Photos from the image-classification dataset "data" in the GitHub repository taiyou-sun/SEM-study. Its 2 classes are: anomaly, normal.

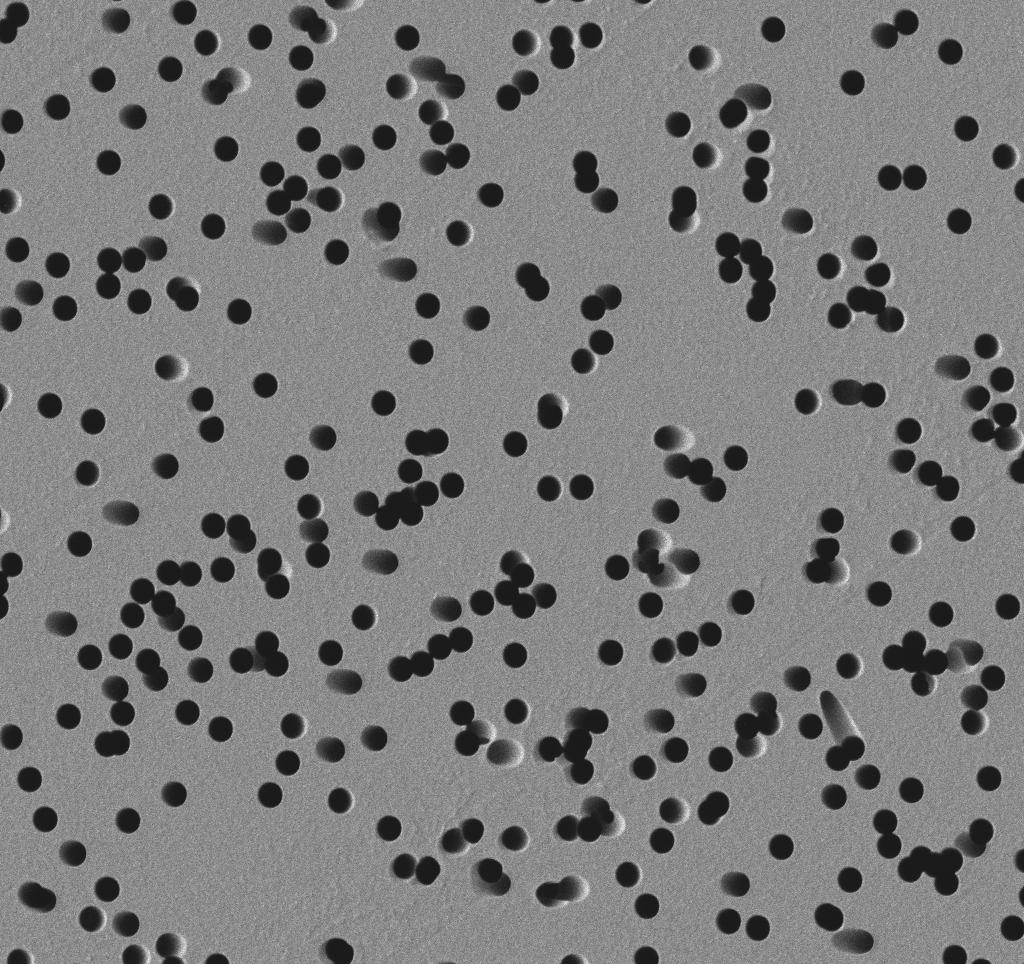
Label: normal

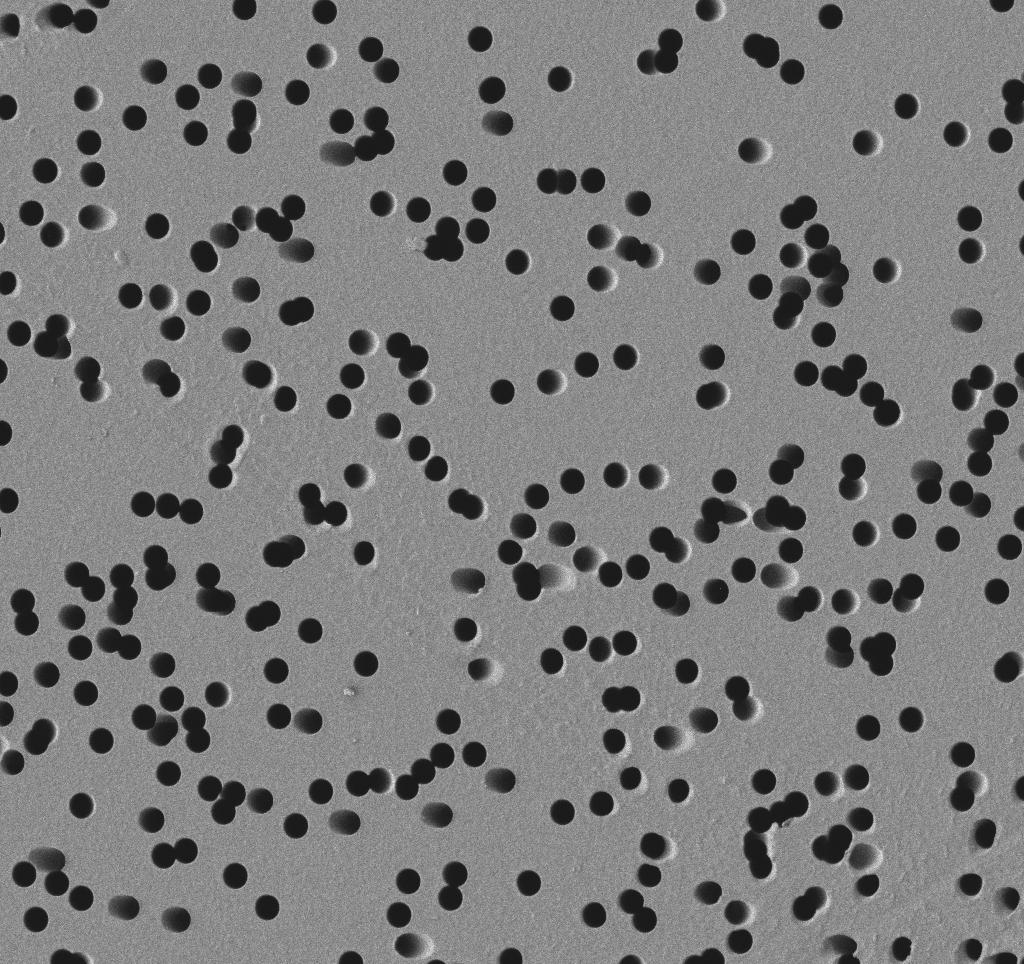
Label: normal

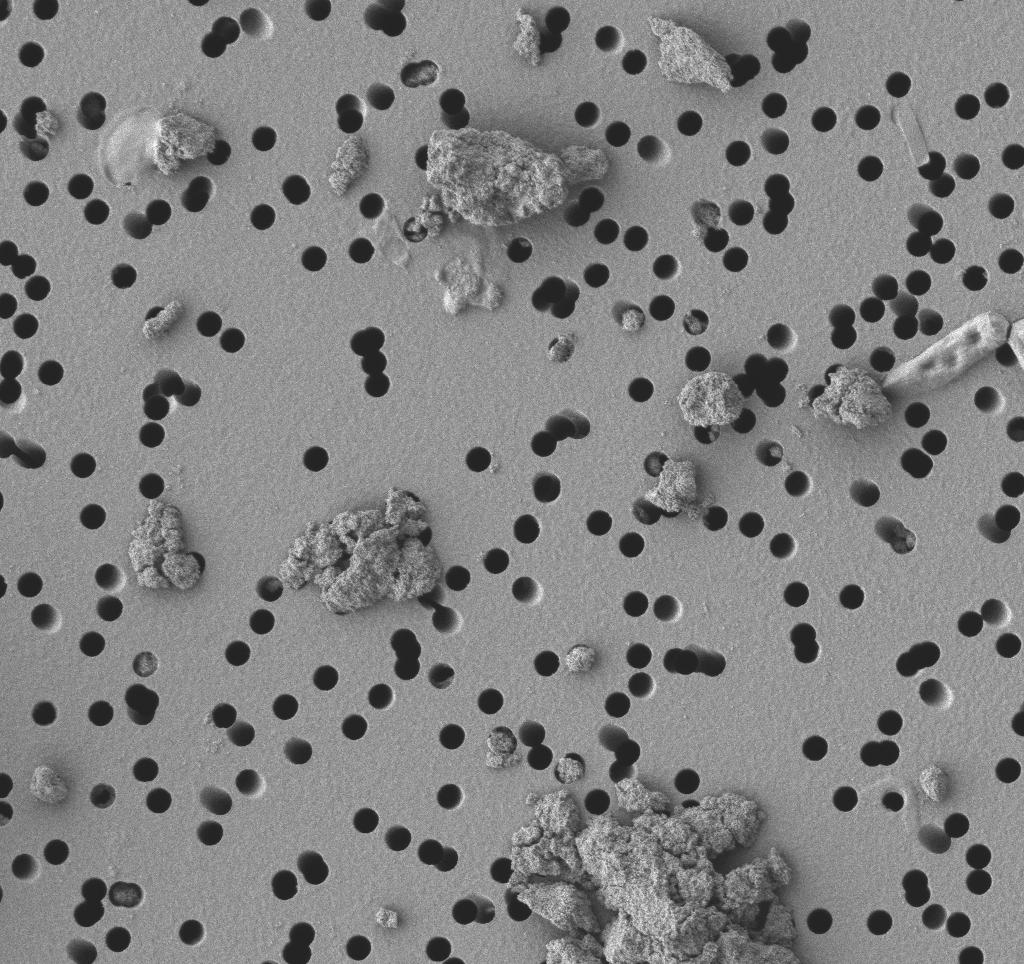
Label: anomaly

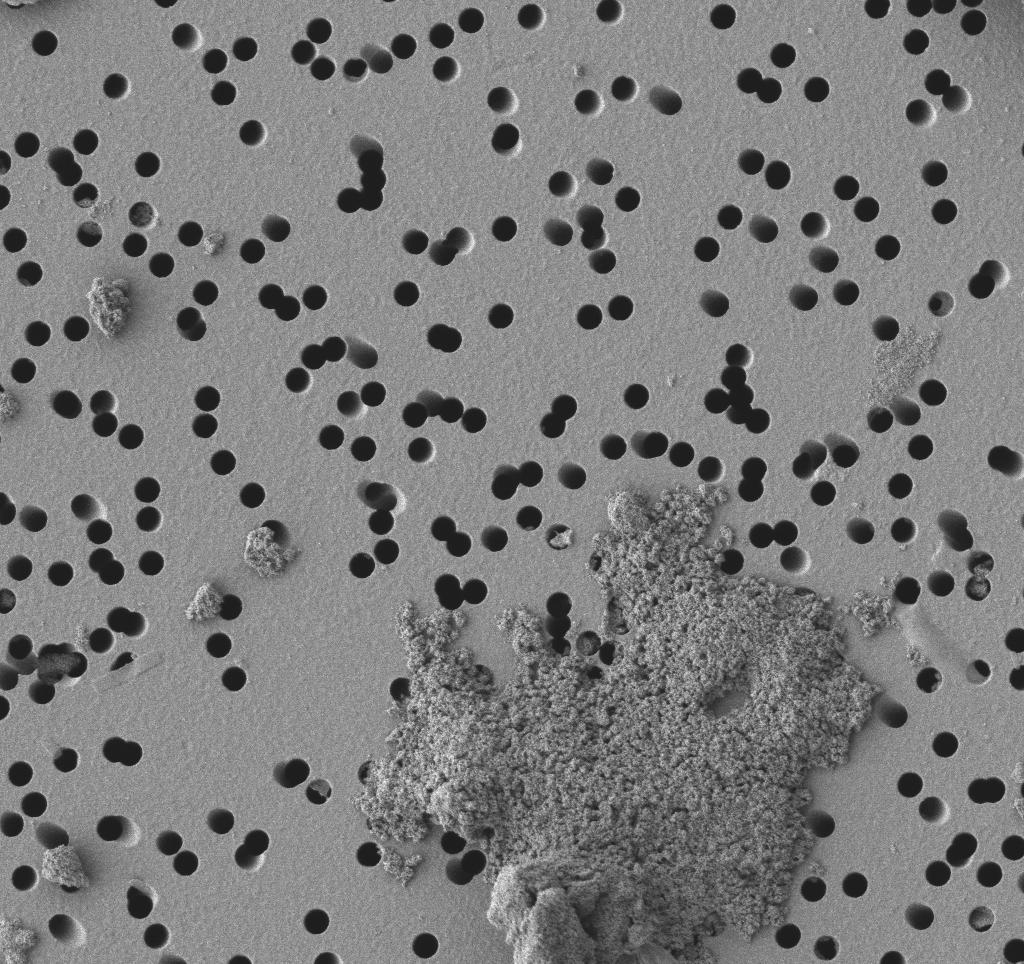
Label: anomaly

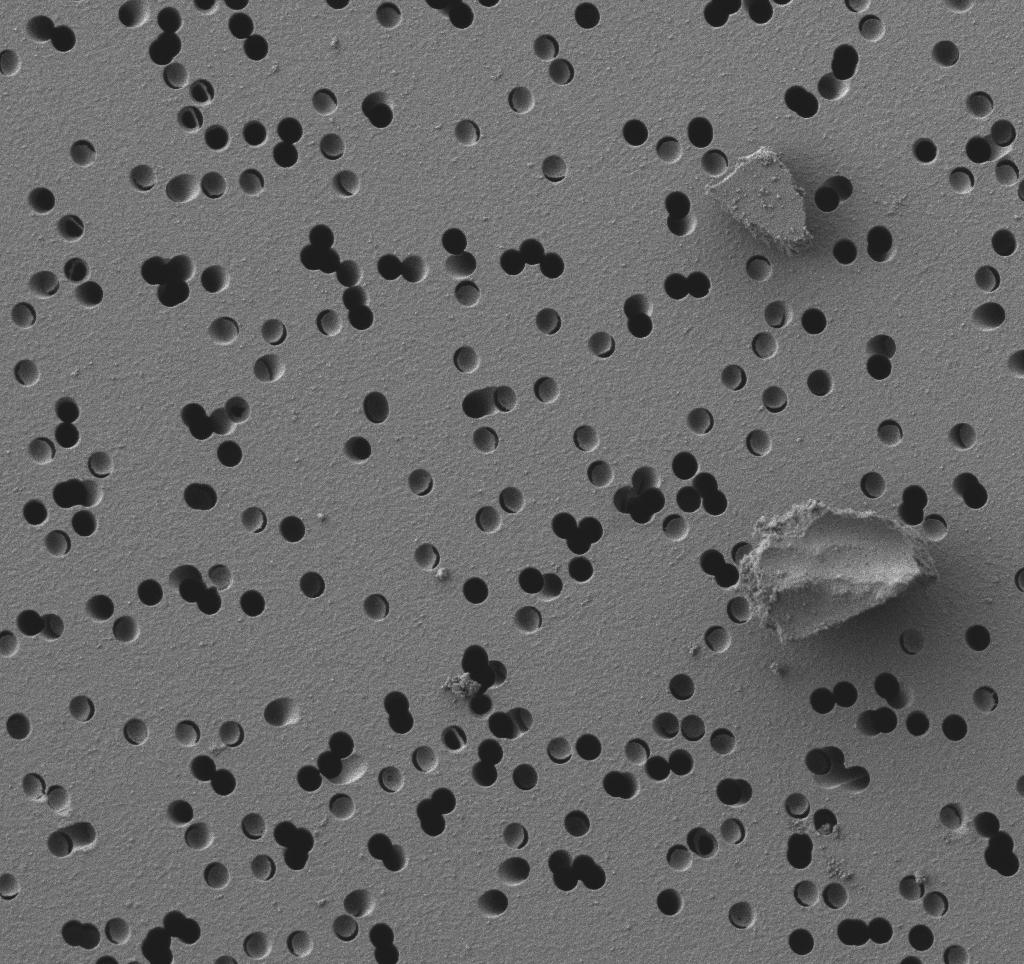
Label: anomaly

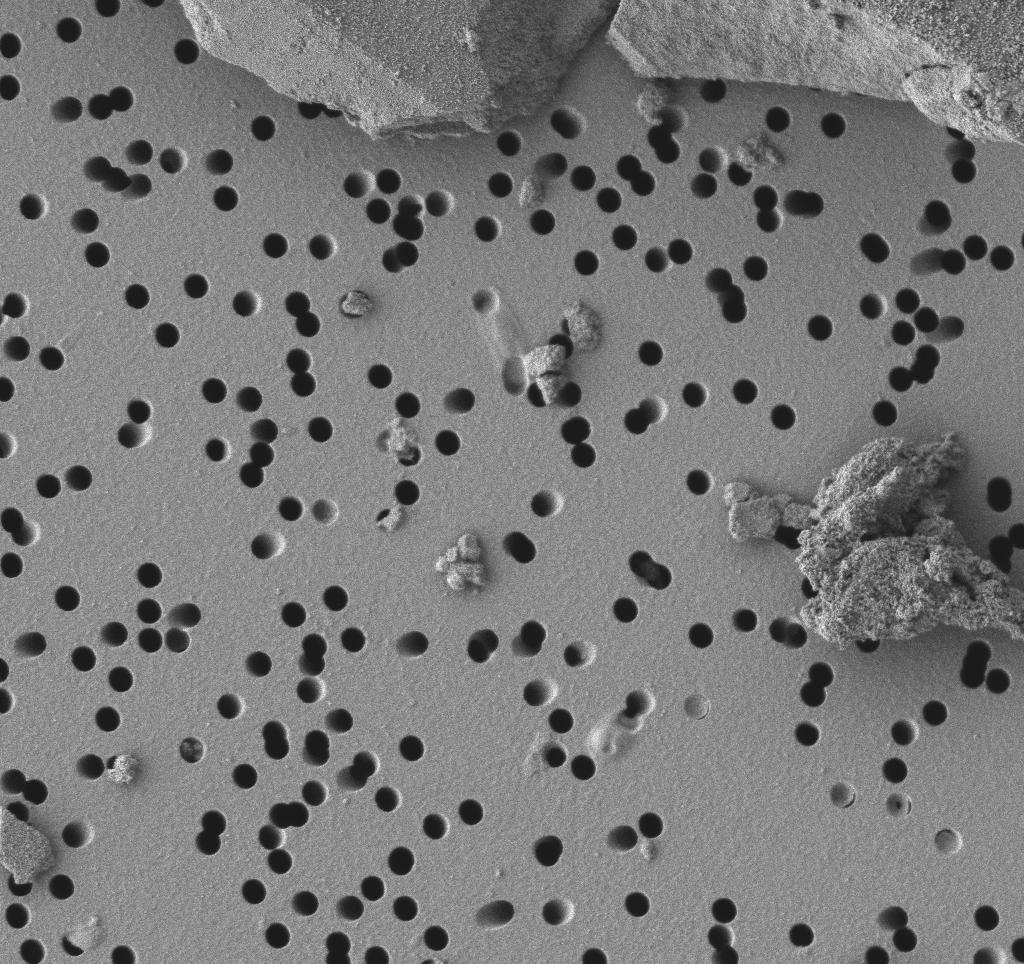
Label: anomaly
